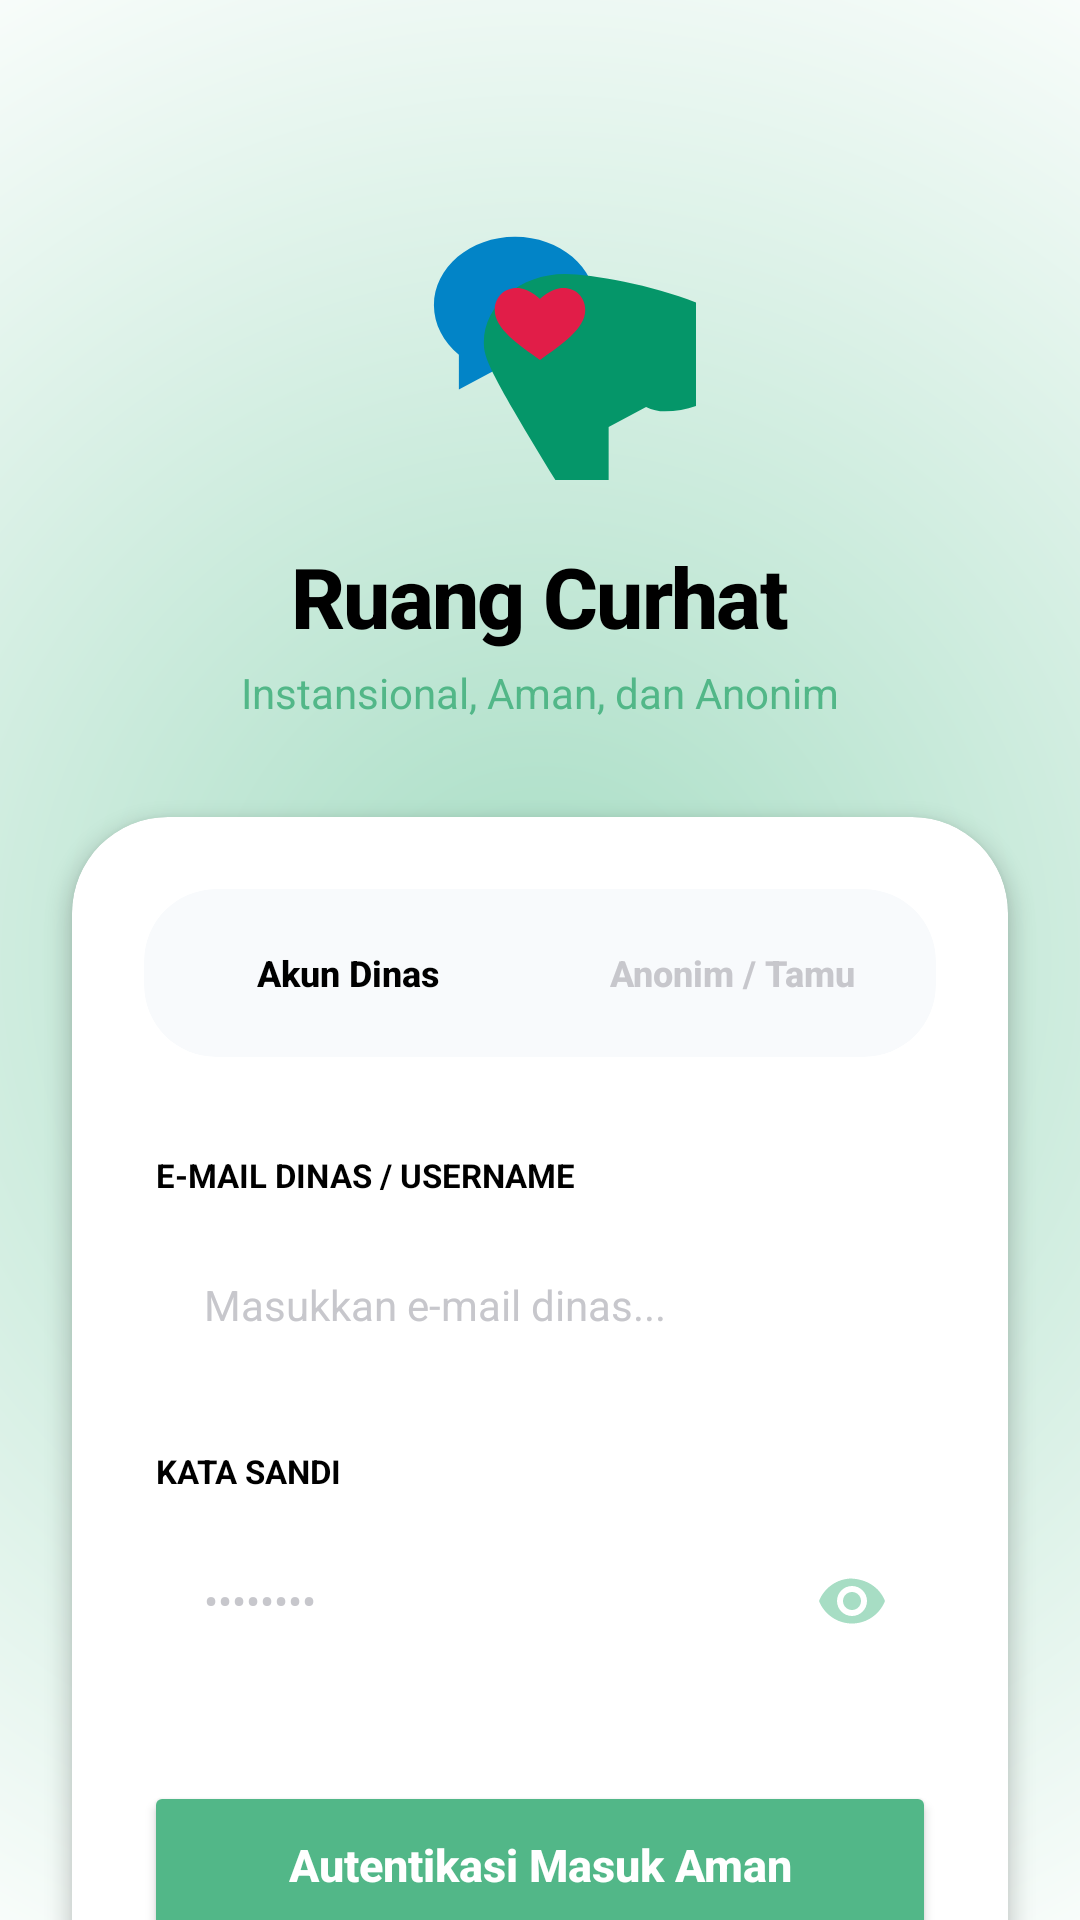

Write the Android layout XML for this screen, with the resource values it uses.
<!-- AndroidManifest.xml: application theme Theme.RuangCurhat -->
<!-- res/layout/activity_login.xml -->
<?xml version="1.0" encoding="utf-8"?>
<ScrollView xmlns:android="http://schemas.android.com/apk/res/android"
    xmlns:app="http://schemas.android.com/apk/res-auto"
    android:layout_width="match_parent"
    android:layout_height="match_parent"
    android:background="@drawable/bg_calming_gradient_v2"
    android:scrollbars="none"
    android:clipToPadding="false"
    android:fillViewport="true">

    <LinearLayout
        android:layout_width="match_parent"
        android:layout_height="wrap_content"
        android:orientation="vertical"
        android:paddingTop="32dp"
        android:paddingBottom="40dp"
        android:gravity="center_horizontal">

        <androidx.cardview.widget.CardView
            android:layout_width="wrap_content"
            android:layout_height="wrap_content"
            app:cardCornerRadius="16dp"
            app:cardElevation="2dp"
            app:cardBackgroundColor="#FFFFFF"
            android:layout_marginBottom="24dp">
        </androidx.cardview.widget.CardView>

        <ImageView
            android:id="@+id/ivLogo"
            android:layout_width="104dp"
            android:layout_height="104dp"
            android:src="@drawable/logo_ruang_curhat_v3"
            android:layout_marginBottom="20dp"
            android:elevation="4dp"/>

        <TextView
            android:layout_width="wrap_content"
            android:layout_height="wrap_content"
            android:text="Ruang Curhat"
            android:textSize="28sp"
            android:textColor="#000000"
            android:fontFamily="sans-serif-medium"
            android:letterSpacing="-0.02"
            android:textStyle="bold" />

        <TextView
            android:layout_width="wrap_content"
            android:layout_height="wrap_content"
            android:text="Instansional, Aman, dan Anonim"
            android:textSize="14sp"
            android:textColor="#52B788"
            android:fontFamily="sans-serif"
            android:layout_marginTop="4dp"
            android:layout_marginBottom="32dp"/>

        <androidx.cardview.widget.CardView
            android:layout_width="match_parent"
            android:layout_height="wrap_content"
            android:layout_marginHorizontal="24dp"
            app:cardCornerRadius="32dp"
            app:cardElevation="4dp"
            app:cardBackgroundColor="#FFFFFF">

            <LinearLayout
                android:layout_width="match_parent"
                android:layout_height="wrap_content"
                android:orientation="vertical"
                android:padding="24dp">

                <androidx.cardview.widget.CardView
                    android:layout_width="match_parent"
                    android:layout_height="wrap_content"
                    app:cardCornerRadius="24dp"
                    app:cardElevation="0dp"
                    app:cardBackgroundColor="#F8FAFC"
                    android:layout_marginBottom="32dp">

                    <LinearLayout
                        android:layout_width="match_parent"
                        android:layout_height="wrap_content"
                        android:orientation="horizontal"
                        android:padding="4dp">

                        
                        <Button
                            android:id="@+id/btnTabDinas"
                            android:layout_width="0dp"
                            android:layout_height="48dp"
                            android:layout_weight="1"
                            android:text="Akun Dinas"
                            android:backgroundTint="#A7DDC4"
                            android:textColor="#000000"
                            android:textSize="12sp"
                            android:textStyle="bold"
                            android:elevation="2dp"
                            android:textAllCaps="false"
                            style="?android:attr/borderlessButtonStyle"/>

                        <Button
                            android:id="@+id/btnTabTamu"
                            android:layout_width="0dp"
                            android:layout_height="48dp"
                            android:layout_weight="1"
                            android:text="Anonim / Tamu"
                            android:backgroundTint="@android:color/transparent"
                            android:textColor="#C7C7CC"
                            android:textSize="12sp"
                            android:textStyle="bold"
                            android:textAllCaps="false"
                            style="?android:attr/borderlessButtonStyle"/>
                    </LinearLayout>
                </androidx.cardview.widget.CardView>

                
                <LinearLayout
                    android:layout_width="match_parent"
                    android:layout_height="wrap_content"
                    android:orientation="vertical"
                    android:layout_marginBottom="20dp">

                    <TextView
                        android:id="@+id/tvLabelEmail"
                        android:layout_width="wrap_content"
                        android:layout_height="wrap_content"
                        android:text="E-MAIL DINAS / USERNAME"
                        android:textSize="11sp"
                        android:textStyle="bold"
                        android:textColor="#000000"
                        android:layout_marginStart="4dp"
                        android:layout_marginBottom="8dp"/>

                    <EditText
                        android:id="@+id/etEmail"
                        android:layout_width="match_parent"
                        android:layout_height="56dp"
                        android:background="@drawable/bg_input_rounded"
                        android:backgroundTint="#F8FAFC"
                        android:paddingHorizontal="20dp"
                        android:hint="Masukkan e-mail dinas..."
                        android:textColorHint="#C7C7CC"
                        android:inputType="textEmailAddress"
                        android:textSize="14sp"
                        android:textColor="#000000" />
                </LinearLayout>

                
                <LinearLayout
                    android:layout_width="match_parent"
                    android:layout_height="wrap_content"
                    android:orientation="vertical"
                    android:layout_marginBottom="32dp">

                    <TextView
                        android:layout_width="wrap_content"
                        android:layout_height="wrap_content"
                        android:text="KATA SANDI"
                        android:textSize="11sp"
                        android:textStyle="bold"
                        android:textColor="#000000"
                        android:layout_marginStart="4dp"
                        android:layout_marginBottom="8dp"/>

                    <RelativeLayout
                        android:layout_width="match_parent"
                        android:layout_height="56dp"
                        android:background="@drawable/bg_input_rounded"
                        android:backgroundTint="#F8FAFC">

                        <EditText
                            android:id="@+id/etPassword"
                            android:layout_width="match_parent"
                            android:layout_height="match_parent"
                            android:paddingStart="20dp"
                            android:paddingEnd="56dp"
                            android:background="@android:color/transparent"
                            android:hint="••••••••"
                            android:textColorHint="#C7C7CC"
                            android:inputType="textPassword"
                            android:textSize="14sp"
                            android:textColor="#000000"/>

                        <ImageButton
                            android:id="@+id/btnTogglePassword"
                            android:layout_width="56dp"
                            android:layout_height="match_parent"
                            android:layout_alignParentEnd="true"
                            android:background="@android:color/transparent"
                            android:src="@drawable/ic_eye_visible"
                            android:scaleType="centerInside"
                            app:tint="#A7DDC4"
                            android:contentDescription="Tampilkan Password"/>
                    </RelativeLayout>
                </LinearLayout>

                
                <Button
                    android:id="@+id/btnSubmitLogin"
                    android:layout_width="match_parent"
                    android:layout_height="56dp"
                    android:text="Autentikasi Masuk Aman"
                    android:backgroundTint="#52B788"
                    android:textColor="#FFFFFF"
                    android:textSize="15sp"
                    android:textStyle="bold"
                    android:textAllCaps="false"
                    android:elevation="0dp"/>

            </LinearLayout>
        </androidx.cardview.widget.CardView>
    </LinearLayout>
</ScrollView>
<!-- resources referenced by this layout -->
<resources>
  <!-- drawable bg_calming_gradient_v2 (drawable) -->
  <?xml version="1.0" encoding="utf-8"?>
  <shape xmlns:android="http://schemas.android.com/apk/res/android"
      android:shape="rectangle">
      <gradient
          android:type="radial"
          android:startColor="#A7DDC4"
          android:endColor="#FFFFFF"
          android:centerX="0.5"
          android:centerY="0.5"
          android:gradientRadius="400dp" />
  </shape>
  <!-- drawable ic_eye_visible (drawable) -->
  <vector xmlns:android="http://schemas.android.com/apk/res/android"
      android:width="24dp"
      android:height="24dp"
      android:viewportWidth="24"
      android:viewportHeight="24">
      <path
          android:fillColor="#FF64748B"
          android:pathData="M12,4.5C7,4.5 2.73,7.61 1,12c1.73,4.39 6,7.5 11,7.5s9.27,-3.11 11,-7.5c-1.73,-4.39 -6,-7.5 -12,-7.5zM12,17c-2.76,0 -5,-2.24 -5,-5s2.24,-5 5,-5 5,2.24 5,5 -2.24,5 -5,5zM12,9c-1.66,0 -3,1.34 -3,3s1.34,3 3,3 3,-1.34 3,-3 -1.34,-3 -3,-3z"/>
  </vector>
  <!-- drawable logo_ruang_curhat_v3 (drawable) -->
  <vector xmlns:android="http://schemas.android.com/apk/res/android"
      android:width="96dp"
      android:height="96dp"
      android:viewportWidth="100"
      android:viewportHeight="100">
      
      <path
          android:fillColor="#FF0284C7"
          android:pathData="M42,22C27.64,22 16,31.85 16,44c0,6.15 3.04,11.74 8,15.85V71l12,-6.43c1.92,0.91 4,1.43 6,1.43 14.36,0 26,-9.85 26,-22S56.36,22 42,22z"/>
      
      <path
          android:fillColor="#FF059669"
          android:pathData="M58,34C43.64,34 32,43.85 32,56c0,6.15 3.04,11.74 40,71.85V83l12,-6.43c1.92,0.91 4,1.43 6,1.43 14.36,0 26,-9.85 26,-22S72.36,34 58,34z"/>
      
      <path
          android:fillColor="#FFE11D48"
          android:pathData="M50,42c0,0 -3.5,-3.5 -7.5,-3.5C38.5,38.5 35.5,41.5 35.5,45.5c0,6 7.5,11 14.5,16c7,-5 14.5,-10 14.5,-16c0,-4 -3,-7 -7,-7c-4,0 -7.5,3.5 -7.5,3.5z"/>
  </vector>
  <style name="Theme.RuangCurhat" parent="Base.Theme.RuangCurhat" />
  <style name="Base.Theme.RuangCurhat" parent="Theme.Material3.DayNight.NoActionBar">
          
          
      </style>
</resources>
